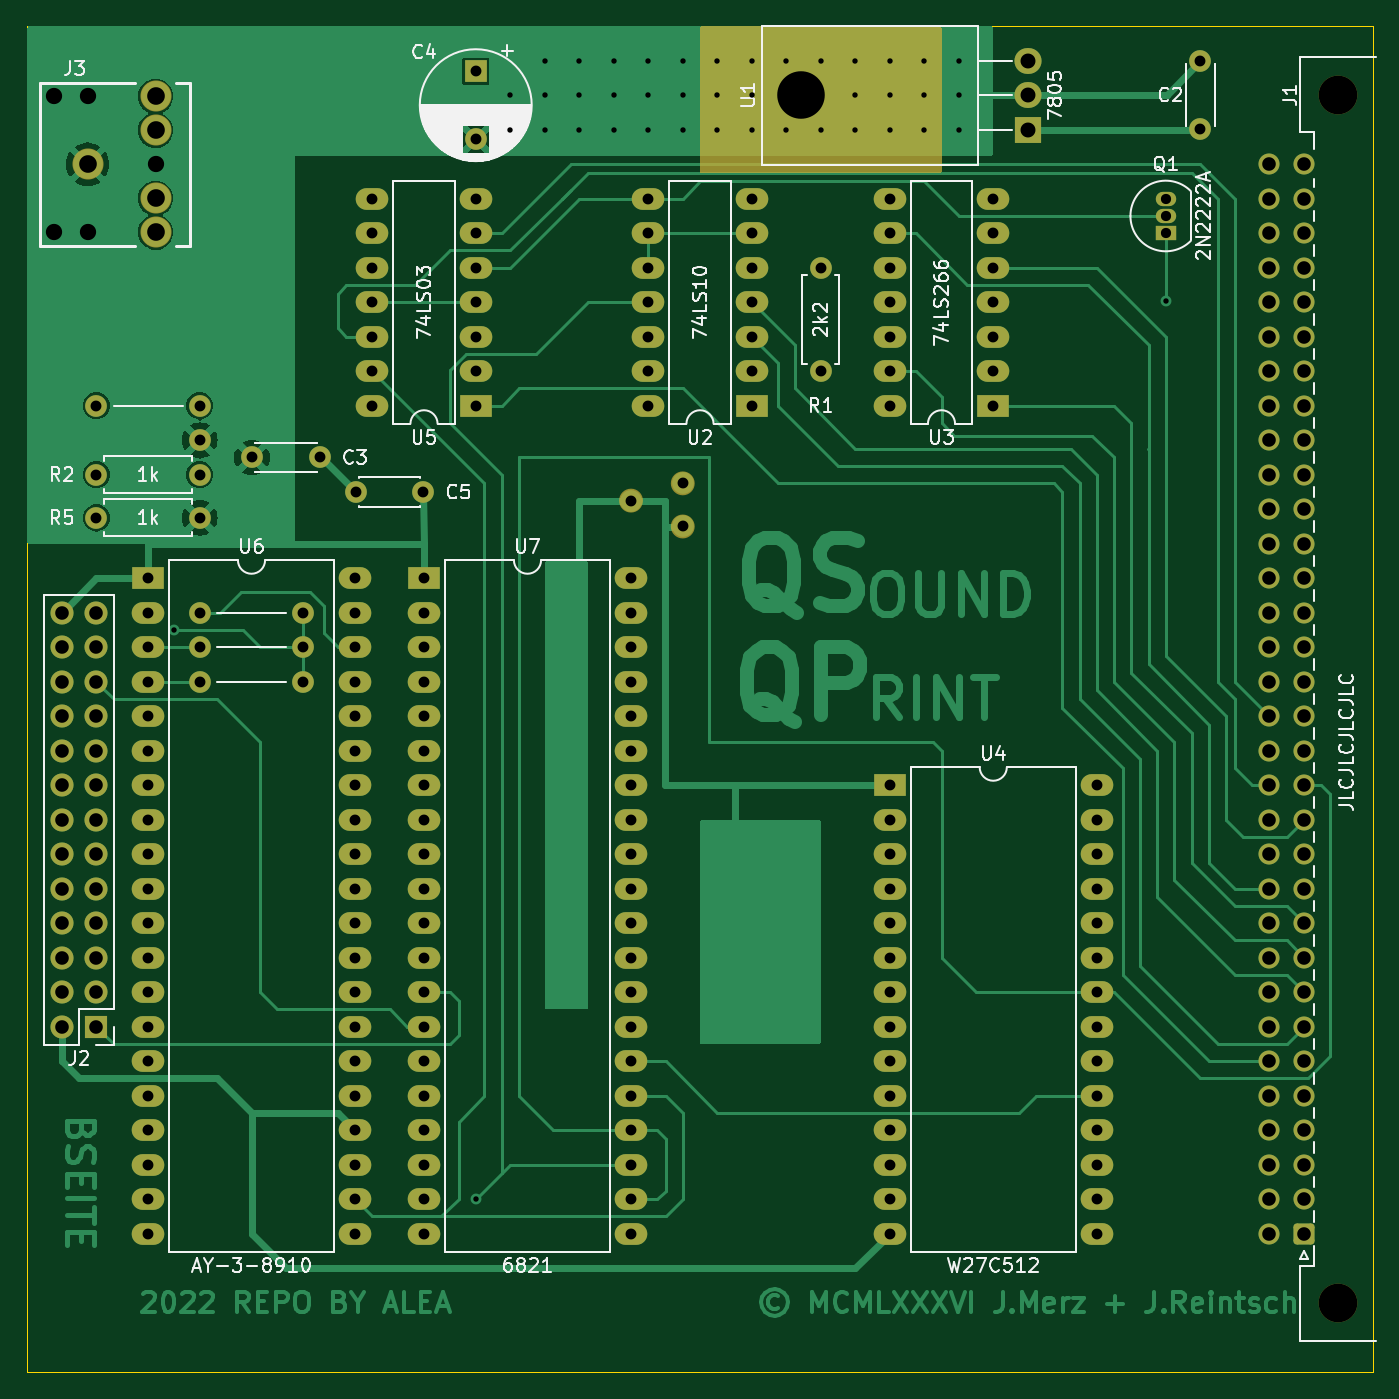
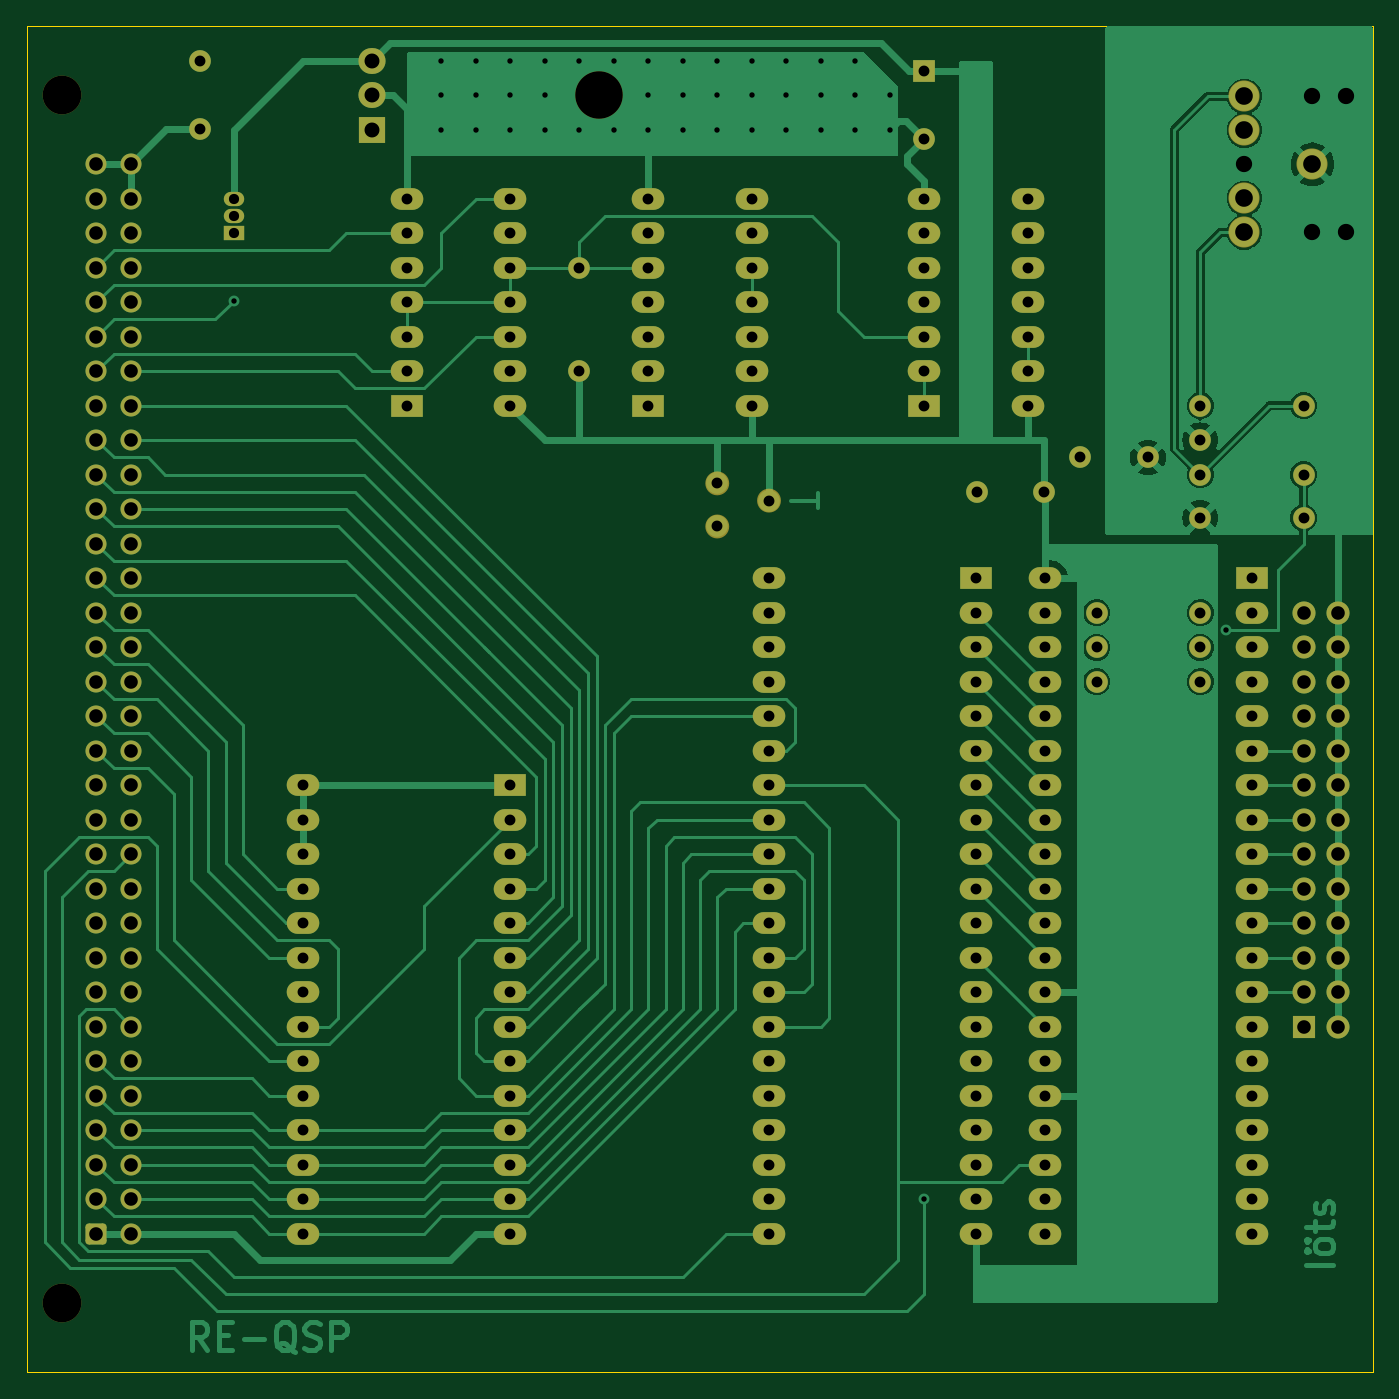
Circuit board: 11 layer files. Board 99.1 x 99.1 mm.
- bottom_copper: QL_Qsound10x10-B_Cu.gbr (79428 bytes)
- bottom_mask: QL_Qsound10x10-B_Mask.gbr (9371 bytes)
- paste: QL_Qsound10x10-B_Paste.gbr (461 bytes)
- bottom_silk: QL_Qsound10x10-B_Silkscreen.gbr (462 bytes)
- outline: QL_Qsound10x10-Edge_Cuts.gbr (691 bytes)
- top_copper: QL_Qsound10x10-F_Cu.gbr (84935 bytes)
- top_mask: QL_Qsound10x10-F_Mask.gbr (9811 bytes)
- paste: QL_Qsound10x10-F_Paste.gbr (461 bytes)
- top_silk: QL_Qsound10x10-F_Silkscreen.gbr (67919 bytes)
- drill: QL_Qsound10x10-NPTH.drl (575 bytes)
- drill: QL_Qsound10x10-PTH.drl (4101 bytes)

=== bottom_copper: QL_Qsound10x10-B_Cu.gbr (79428 bytes, source omitted) ===
=== bottom_mask: QL_Qsound10x10-B_Mask.gbr (9371 bytes, source omitted) ===
=== paste: QL_Qsound10x10-B_Paste.gbr ===
%TF.GenerationSoftware,KiCad,Pcbnew,7.0.9+1*%
%TF.CreationDate,2023-12-26T22:59:48+01:00*%
%TF.ProjectId,QL_Qsound10x10,514c5f51-736f-4756-9e64-31307831302e,rev?*%
%TF.SameCoordinates,Original*%
%TF.FileFunction,Paste,Bot*%
%TF.FilePolarity,Positive*%
%FSLAX46Y46*%
G04 Gerber Fmt 4.6, Leading zero omitted, Abs format (unit mm)*
G04 Created by KiCad (PCBNEW 7.0.9+1) date 2023-12-26 22:59:48*
%MOMM*%
%LPD*%
G01*
G04 APERTURE LIST*
G04 APERTURE END LIST*
M02*

=== bottom_silk: QL_Qsound10x10-B_Silkscreen.gbr ===
%TF.GenerationSoftware,KiCad,Pcbnew,7.0.9+1*%
%TF.CreationDate,2023-12-26T22:59:48+01:00*%
%TF.ProjectId,QL_Qsound10x10,514c5f51-736f-4756-9e64-31307831302e,rev?*%
%TF.SameCoordinates,Original*%
%TF.FileFunction,Legend,Bot*%
%TF.FilePolarity,Positive*%
%FSLAX46Y46*%
G04 Gerber Fmt 4.6, Leading zero omitted, Abs format (unit mm)*
G04 Created by KiCad (PCBNEW 7.0.9+1) date 2023-12-26 22:59:48*
%MOMM*%
%LPD*%
G01*
G04 APERTURE LIST*
G04 APERTURE END LIST*
M02*

=== outline: QL_Qsound10x10-Edge_Cuts.gbr ===
%TF.GenerationSoftware,KiCad,Pcbnew,7.0.9+1*%
%TF.CreationDate,2023-12-26T22:59:48+01:00*%
%TF.ProjectId,QL_Qsound10x10,514c5f51-736f-4756-9e64-31307831302e,rev?*%
%TF.SameCoordinates,Original*%
%TF.FileFunction,Profile,NP*%
%FSLAX46Y46*%
G04 Gerber Fmt 4.6, Leading zero omitted, Abs format (unit mm)*
G04 Created by KiCad (PCBNEW 7.0.9+1) date 2023-12-26 22:59:48*
%MOMM*%
%LPD*%
G01*
G04 APERTURE LIST*
%TA.AperFunction,Profile*%
%ADD10C,0.100000*%
%TD*%
G04 APERTURE END LIST*
D10*
X195580000Y-43180000D02*
X96520000Y-43180000D01*
X195580000Y-142240000D02*
X96520000Y-142240000D01*
X195580000Y-43180000D02*
X195580000Y-142240000D01*
X96520000Y-142240000D02*
X96520000Y-43180000D01*
M02*

=== top_copper: QL_Qsound10x10-F_Cu.gbr (84935 bytes, source omitted) ===
=== top_mask: QL_Qsound10x10-F_Mask.gbr (9811 bytes, source omitted) ===
=== paste: QL_Qsound10x10-F_Paste.gbr ===
%TF.GenerationSoftware,KiCad,Pcbnew,7.0.9+1*%
%TF.CreationDate,2023-12-26T22:59:48+01:00*%
%TF.ProjectId,QL_Qsound10x10,514c5f51-736f-4756-9e64-31307831302e,rev?*%
%TF.SameCoordinates,Original*%
%TF.FileFunction,Paste,Top*%
%TF.FilePolarity,Positive*%
%FSLAX46Y46*%
G04 Gerber Fmt 4.6, Leading zero omitted, Abs format (unit mm)*
G04 Created by KiCad (PCBNEW 7.0.9+1) date 2023-12-26 22:59:48*
%MOMM*%
%LPD*%
G01*
G04 APERTURE LIST*
G04 APERTURE END LIST*
M02*

=== top_silk: QL_Qsound10x10-F_Silkscreen.gbr (67919 bytes, source omitted) ===
=== drill: QL_Qsound10x10-NPTH.drl ===
M48
; DRILL file {KiCad 7.0.9+1} date mar 26 dic 2023 22:59:45
; FORMAT={-:-/ absolute / inch / decimal}
; #@! TF.CreationDate,2023-12-26T22:59:45+01:00
; #@! TF.GenerationSoftware,Kicad,Pcbnew,7.0.9+1
; #@! TF.FileFunction,NonPlated,1,2,NPTH
FMAT,2
INCH
; #@! TA.AperFunction,NonPlated,NPTH,ComponentDrill
T1C0.0472
; #@! TA.AperFunction,NonPlated,NPTH,ComponentDrill
T2C0.1122
; #@! TA.AperFunction,NonPlated,NPTH,ComponentDrill
T3C0.1378
%
G90
G05
T1
X3.8766Y-1.9031
X3.8766Y-2.2969
X3.975Y-1.9031
X3.975Y-2.2969
X4.1719Y-2.1
T2
X7.6Y-1.9
X7.6Y-5.4
T3
X6.0441Y-1.9
T0
M30

=== drill: QL_Qsound10x10-PTH.drl ===
M48
; DRILL file {KiCad 7.0.9+1} date mar 26 dic 2023 22:59:45
; FORMAT={-:-/ absolute / inch / decimal}
; #@! TF.CreationDate,2023-12-26T22:59:45+01:00
; #@! TF.GenerationSoftware,Kicad,Pcbnew,7.0.9+1
; #@! TF.FileFunction,Plated,1,2,PTH
FMAT,2
INCH
; #@! TA.AperFunction,Plated,PTH,ViaDrill
T1C0.0157
; #@! TA.AperFunction,Plated,PTH,ComponentDrill
T2C0.0295
; #@! TA.AperFunction,Plated,PTH,ViaDrill
T3C0.0315
; #@! TA.AperFunction,Plated,PTH,ComponentDrill
T4C0.0315
; #@! TA.AperFunction,Plated,PTH,ComponentDrill
T5C0.0394
; #@! TA.AperFunction,Plated,PTH,ComponentDrill
T6C0.0433
; #@! TA.AperFunction,Plated,PTH,ComponentDrill
T7C0.0512
%
G90
G05
T1
X4.225Y-3.45
X5.1Y-5.1
X5.2Y-1.9
X5.2Y-2.0
X5.3Y-1.8
X5.3Y-1.9
X5.3Y-2.0
X5.4Y-1.8
X5.4Y-1.9
X5.4Y-2.0
X5.5Y-1.8
X5.5Y-1.9
X5.5Y-2.0
X5.6Y-1.8
X5.6Y-1.9
X5.6Y-2.0
X5.7Y-1.8
X5.7Y-1.9
X5.7Y-2.0
X5.8Y-1.8
X5.8Y-1.9
X5.8Y-2.0
X5.9Y-1.8
X5.9Y-1.9
X5.9Y-2.0
X6.0Y-1.8
X6.0Y-2.0
X6.1Y-1.8
X6.1Y-2.0
X6.2Y-1.8
X6.2Y-1.9
X6.2Y-2.0
X6.3Y-1.8
X6.3Y-1.9
X6.3Y-2.0
X6.4Y-1.8
X6.4Y-1.9
X6.4Y-2.0
X6.5Y-1.8
X6.5Y-1.9
X6.5Y-2.0
X7.1Y-2.495
T2
X7.1Y-2.2
X7.1Y-2.25
X7.1Y-2.3
T3
X5.55Y-3.075
X5.7Y-3.025
X5.7Y-3.15
T4
X4.0Y-2.8
X4.0Y-3.0
X4.0Y-3.125
X4.15Y-3.3
X4.15Y-3.4
X4.15Y-3.5
X4.15Y-3.6
X4.15Y-3.7
X4.15Y-3.8
X4.15Y-3.9
X4.15Y-4.0
X4.15Y-4.1
X4.15Y-4.2
X4.15Y-4.3
X4.15Y-4.4
X4.15Y-4.5
X4.15Y-4.6
X4.15Y-4.7
X4.15Y-4.8
X4.15Y-4.9
X4.15Y-5.0
X4.15Y-5.1
X4.15Y-5.2
X4.3Y-2.8
X4.3Y-2.9
X4.3Y-3.0
X4.3Y-3.125
X4.3Y-3.4
X4.3Y-3.5
X4.3Y-3.6
X4.4516Y-2.95
X4.6Y-3.4
X4.6Y-3.5
X4.6Y-3.6
X4.6484Y-2.95
X4.75Y-3.3
X4.75Y-3.4
X4.75Y-3.5
X4.75Y-3.6
X4.75Y-3.7
X4.75Y-3.8
X4.75Y-3.9
X4.75Y-4.0
X4.75Y-4.1
X4.75Y-4.2
X4.75Y-4.3
X4.75Y-4.4
X4.75Y-4.5
X4.75Y-4.6
X4.75Y-4.7
X4.75Y-4.8
X4.75Y-4.9
X4.75Y-5.0
X4.75Y-5.1
X4.75Y-5.2
X4.7516Y-3.05
X4.8Y-2.2
X4.8Y-2.3
X4.8Y-2.4
X4.8Y-2.5
X4.8Y-2.6
X4.8Y-2.7
X4.8Y-2.8
X4.9484Y-3.05
X4.95Y-3.3
X4.95Y-3.4
X4.95Y-3.5
X4.95Y-3.6
X4.95Y-3.7
X4.95Y-3.8
X4.95Y-3.9
X4.95Y-4.0
X4.95Y-4.1
X4.95Y-4.2
X4.95Y-4.3
X4.95Y-4.4
X4.95Y-4.5
X4.95Y-4.6
X4.95Y-4.7
X4.95Y-4.8
X4.95Y-4.9
X4.95Y-5.0
X4.95Y-5.1
X4.95Y-5.2
X5.1Y-1.8304
X5.1Y-2.0273
X5.1Y-2.2
X5.1Y-2.3
X5.1Y-2.4
X5.1Y-2.5
X5.1Y-2.6
X5.1Y-2.7
X5.1Y-2.8
X5.55Y-3.3
X5.55Y-3.4
X5.55Y-3.5
X5.55Y-3.6
X5.55Y-3.7
X5.55Y-3.8
X5.55Y-3.9
X5.55Y-4.0
X5.55Y-4.1
X5.55Y-4.2
X5.55Y-4.3
X5.55Y-4.4
X5.55Y-4.5
X5.55Y-4.6
X5.55Y-4.7
X5.55Y-4.8
X5.55Y-4.9
X5.55Y-5.0
X5.55Y-5.1
X5.55Y-5.2
X5.6Y-2.2
X5.6Y-2.3
X5.6Y-2.4
X5.6Y-2.5
X5.6Y-2.6
X5.6Y-2.7
X5.6Y-2.8
X5.9Y-2.2
X5.9Y-2.3
X5.9Y-2.4
X5.9Y-2.5
X5.9Y-2.6
X5.9Y-2.7
X5.9Y-2.8
X6.1Y-2.4
X6.1Y-2.7
X6.3Y-2.2
X6.3Y-2.3
X6.3Y-2.4
X6.3Y-2.5
X6.3Y-2.6
X6.3Y-2.7
X6.3Y-2.8
X6.3Y-3.9
X6.3Y-4.0
X6.3Y-4.1
X6.3Y-4.2
X6.3Y-4.3
X6.3Y-4.4
X6.3Y-4.5
X6.3Y-4.6
X6.3Y-4.7
X6.3Y-4.8
X6.3Y-4.9
X6.3Y-5.0
X6.3Y-5.1
X6.3Y-5.2
X6.6Y-2.2
X6.6Y-2.3
X6.6Y-2.4
X6.6Y-2.5
X6.6Y-2.6
X6.6Y-2.7
X6.6Y-2.8
X6.9Y-3.9
X6.9Y-4.0
X6.9Y-4.1
X6.9Y-4.2
X6.9Y-4.3
X6.9Y-4.4
X6.9Y-4.5
X6.9Y-4.6
X6.9Y-4.7
X6.9Y-4.8
X6.9Y-4.9
X6.9Y-5.0
X6.9Y-5.1
X6.9Y-5.2
X7.2Y-1.8016
X7.2Y-1.9984
T5
X3.9002Y-3.4
X3.9002Y-3.5
X3.9002Y-3.6
X3.9002Y-3.7
X3.9002Y-3.8
X3.9002Y-3.9
X3.9002Y-4.0
X3.9002Y-4.1
X3.9002Y-4.2
X3.9002Y-4.3
X3.9002Y-4.4
X3.9002Y-4.5
X3.9002Y-4.6
X4.0002Y-3.4
X4.0002Y-3.5
X4.0002Y-3.6
X4.0002Y-3.7
X4.0002Y-3.8
X4.0002Y-3.9
X4.0002Y-4.0
X4.0002Y-4.1
X4.0002Y-4.2
X4.0002Y-4.3
X4.0002Y-4.4
X4.0002Y-4.5
X4.0002Y-4.6
X7.4Y-2.1
X7.4Y-2.2
X7.4Y-2.3
X7.4Y-2.4
X7.4Y-2.5
X7.4Y-2.6
X7.4Y-2.7
X7.4Y-2.8
X7.4Y-2.9
X7.4Y-3.0
X7.4Y-3.1
X7.4Y-3.2
X7.4Y-3.3
X7.4Y-3.4
X7.4Y-3.5
X7.4Y-3.6
X7.4Y-3.7
X7.4Y-3.8
X7.4Y-3.9
X7.4Y-4.0
X7.4Y-4.1
X7.4Y-4.2
X7.4Y-4.3
X7.4Y-4.4
X7.4Y-4.5
X7.4Y-4.6
X7.4Y-4.7
X7.4Y-4.8
X7.4Y-4.9
X7.4Y-5.0
X7.4Y-5.1
X7.4Y-5.2
X7.5Y-2.1
X7.5Y-2.2
X7.5Y-2.3
X7.5Y-2.4
X7.5Y-2.5
X7.5Y-2.6
X7.5Y-2.7
X7.5Y-2.8
X7.5Y-2.9
X7.5Y-3.0
X7.5Y-3.1
X7.5Y-3.2
X7.5Y-3.3
X7.5Y-3.4
X7.5Y-3.5
X7.5Y-3.6
X7.5Y-3.7
X7.5Y-3.8
X7.5Y-3.9
X7.5Y-4.0
X7.5Y-4.1
X7.5Y-4.2
X7.5Y-4.3
X7.5Y-4.4
X7.5Y-4.5
X7.5Y-4.6
X7.5Y-4.7
X7.5Y-4.8
X7.5Y-4.9
X7.5Y-5.0
X7.5Y-5.1
X7.5Y-5.2
T6
X6.7Y-1.8
X6.7Y-1.9
X6.7Y-2.0
T7
X3.975Y-2.1
X4.1719Y-1.9031
X4.1719Y-2.0016
X4.1719Y-2.1984
X4.1719Y-2.2969
T0
M30
